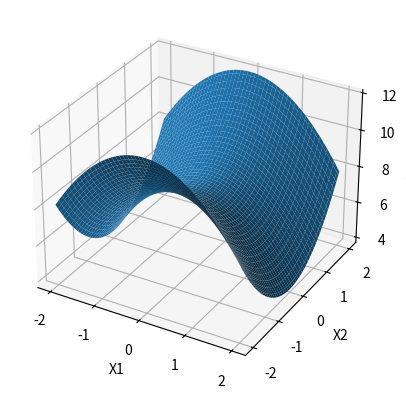
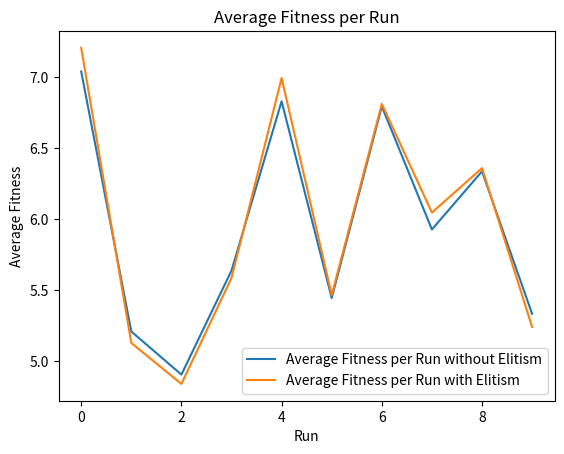

The matplotlib source for these figures, in order:
import numpy as np
import random
import pandas as pd
import matplotlib.pyplot as plt
from mpl_toolkits.mplot3d import Axes3D

# setting pandas display options so that the entire dataframe is printed wout truncation
pd.set_option('display.max_columns', None)
pd.set_option('display.expand_frame_repr', False)
pd.set_option('max_colwidth', None)

# function to decode binary to real
def decode(binary, min, max):
    decimal = int(''.join([str(bit) for bit in binary]), 2)

    return min + (decimal / (2**len(binary) - 1)) * (max - min)

# objective funtion
def f(x1, x2):
    return 8 - (x1 + 0.0317)**2 + x2**2

# fitness function - (UNCONSTRAINED)
# def fitness(individual, x_range, y_range):
#     x1 = decode(individual[:len(individual)//2], * x_range)
#     x2 = decode(individual[:len(individual)//2], * y_range)
#
#     return f(x1, x2)

# fitness function (CONSTRAINED)
def fitness(individual, x_range, y_range):
    x1 = decode(individual[:len(individual)//2], * x_range)
    x2 = decode(individual[:len(individual)//2], * y_range)

    # objective function value
    f_val = f(x1, x2)

    # constraint penalty
    penalty = abs(x1 + x2 - 1)

    # fitness after penalty
    return f_val - penalty

def rank_fitness(fitnesses, sp):
    N = len(fitnesses)
    sorted_indices = np.argsort(fitnesses)
    ranks = np.empty_like(sorted_indices)
    ranks[sorted_indices] = np.arange(N)
    rank_fitnesses = (2 - sp) + 2 * (sp - 1) * ((ranks) / (N - 1))
    return rank_fitnesses

# crossover
def two_point_crossover(p1, p2, pCross=0.6):
    rand = random.random()

    if rand < pCross:
        # select the random crossover pts (exclude the first and the last indices)
        crossover_pt1 = random.randint(1, len(p1)-2)
        crossover_pt2 = random.randint(crossover_pt1, len(p1) - 1)

        p1 = p1.tolist()
        p2 = p2.tolist()

        # perform crossover
        offspring1 = np.concatenate(
            (p1[:crossover_pt1], p2[crossover_pt1:crossover_pt2], p1[crossover_pt2:]))
        offspring2 = np.concatenate(
            (p2[:crossover_pt1], p1[crossover_pt1:crossover_pt2], p2[crossover_pt2:]))

        # convert offspring to binary strings
        offspring1 = [int(bit) for bit in offspring1]
        offspring2 = [int(bit) for bit in offspring2]

        return np.array(offspring1), np.array(offspring2)
    else:
        return np.copy(p1), np.copy(p2)

# mutation
def mutation(offspring, offspring_number, pMut=0.05):
    # Generate a random number
    rand = random.random()

    # print mutation probability
    # print("Mutation probability for offspring " + str(offspring_number) + ":", rand)

    # If rand < pMut, perform mutation
    if rand < pMut:
        # Select a random index for the bit to mutate
        bit_index = random.randint(0, len(offspring) - 1)

        # Perform mutation (flip the bit)
        offspring[bit_index] = 1 - offspring[bit_index]

        # Print the mutation
        print("Mutation occurred at bit", bit_index)

    return offspring

pop = 10
generations = 10
x_range = (-2, 2)
y_range = (-2, 2)
runs = 10
all_runs_avg_fitnesses_no_elitism = []
all_runs_avg_fitnesses_elitism = []

for run in range(runs):
    # Reset the initial generation for each run
    generation = np.random.randint(2, size=(pop, 10))
    avg_fitnesses_no_elitism = []
    avg_fitnesses_elitism = []

    for gen in range(generations):
        fitnesses = []
        decoded_vals = []

        # iterate over each row in the matrix
        for row in generation:
            fitnesses.append(fitness(row, x_range, y_range))
            # decode binary and append to the decoded list
            x1 = decode(row[:len(row)//2], *x_range)
            x2 = decode(row[:len(row) // 2], *y_range)
            decoded_vals.append((x1, x2))

        rank_fitnesses = rank_fitness(fitnesses, sp=2) # selection pressure
        best_fitness = max(fitnesses)
        avg_fitness = sum(fitnesses)/len(fitnesses)
        avg_fitnesses_no_elitism.append(avg_fitness)
        cumulative_fitness = np.cumsum(rank_fitnesses/rank_fitnesses.sum())

        df = pd.DataFrame({
            'chromosome': [row.tolist() for row in generation],
            'decoded values': decoded_vals,
            'fitness': fitnesses,
            'rank fitness': rank_fitnesses,
            'relative fitness': rank_fitnesses/rank_fitnesses.sum(),
            'cumulative fitness': cumulative_fitness
        })

        print(f"Generation {gen + 1}:")
        print(df)
        print(f"Best Fitness: {best_fitness}")
        print(f"Average Fitness: {avg_fitness}\n")

        new_generation = []
        num_offspring = pop // 2

        for i in range(num_offspring):
            # parent 1
            rand1 = random.random()
            i1 = next((i for i, cf in enumerate(cumulative_fitness) if rand1 < cf), 0)-1

            if i1 == -1:
                i1 = len(cumulative_fitness)-1
            p1 = generation[i1]

            # parent 2
            rand2 = random.random()
            i2 = next((i for i, cf in enumerate(cumulative_fitness) if rand2 < cf), 0) - 1
            if i2 == -1:
                i2 = len(cumulative_fitness) - 1
            p2 = generation[i2]

            # perform crossover
            offspring1, offspring2 = two_point_crossover(p1, p2, pCross=0.6)

            # perform mutation
            offspring1 = mutation(offspring1, i)
            offspring2 = mutation(offspring2, i)

            # add offspring to the new generation
            new_generation.append(offspring1)
            new_generation.append(offspring2)

        # replace the current generation with the new one
        generation = np.array(new_generation)

        # Implement elitism
        elite_indices = np.argsort(fitnesses)[-2:]  # Get the indices of the 2 fittest individuals
        elites = np.copy(generation[elite_indices])  # Copy the elites

        new_generation[-2:] = elites  # Replace the last 2 individuals with the elites
        generation = np.array(new_generation)

        # Calculate the average fitness of the current generation after elitism
        fitnesses = [fitness(individual, x_range, y_range) for individual in generation]
        avg_fitness = sum(fitnesses)/len(fitnesses)
        avg_fitnesses_elitism.append(avg_fitness)

    # Calculate the average fitness of all generations for the current run
    run_avg_fitness_no_elitism = sum(avg_fitnesses_no_elitism)/len(avg_fitnesses_no_elitism)
    all_runs_avg_fitnesses_no_elitism.append(run_avg_fitness_no_elitism)

    run_avg_fitness_elitism = sum(avg_fitnesses_elitism)/len(avg_fitnesses_elitism)
    all_runs_avg_fitnesses_elitism.append(run_avg_fitness_elitism)

# Calculate the average of the average fitnesses of all runs
overall_avg_fitness_no_elitism = sum(all_runs_avg_fitnesses_no_elitism)/len(all_runs_avg_fitnesses_no_elitism)
overall_avg_fitness_elitism = sum(all_runs_avg_fitnesses_elitism)/len(all_runs_avg_fitnesses_elitism)

print(f'Overall Average Fitness without Elitism: {overall_avg_fitness_no_elitism}')
print(f'Overall Average Fitness with Elitism: {overall_avg_fitness_elitism}')

# Plotting the function
x1 = np.linspace(-2, 2, 100)  # replace with your range for x1
x2 = np.linspace(-2, 2, 100)  # replace with your range for x2

X1, X2 = np.meshgrid(x1, x2)
Y = f(X1, X2)

fig = plt.figure()
ax = fig.add_subplot(111, projection='3d')
ax.plot_surface(X1, X2, Y)

ax.set_xlabel('X1')
ax.set_ylabel('X2')
ax.set_zlabel('F(X1, X2)')

plt.show()

# After the runs loop
plt.figure()
plt.plot(all_runs_avg_fitnesses_no_elitism, label='Average Fitness per Run without Elitism')
plt.plot(all_runs_avg_fitnesses_elitism, label='Average Fitness per Run with Elitism')
plt.xlabel('Run')
plt.ylabel('Average Fitness')
plt.legend()
plt.title('Average Fitness per Run')
plt.show()
